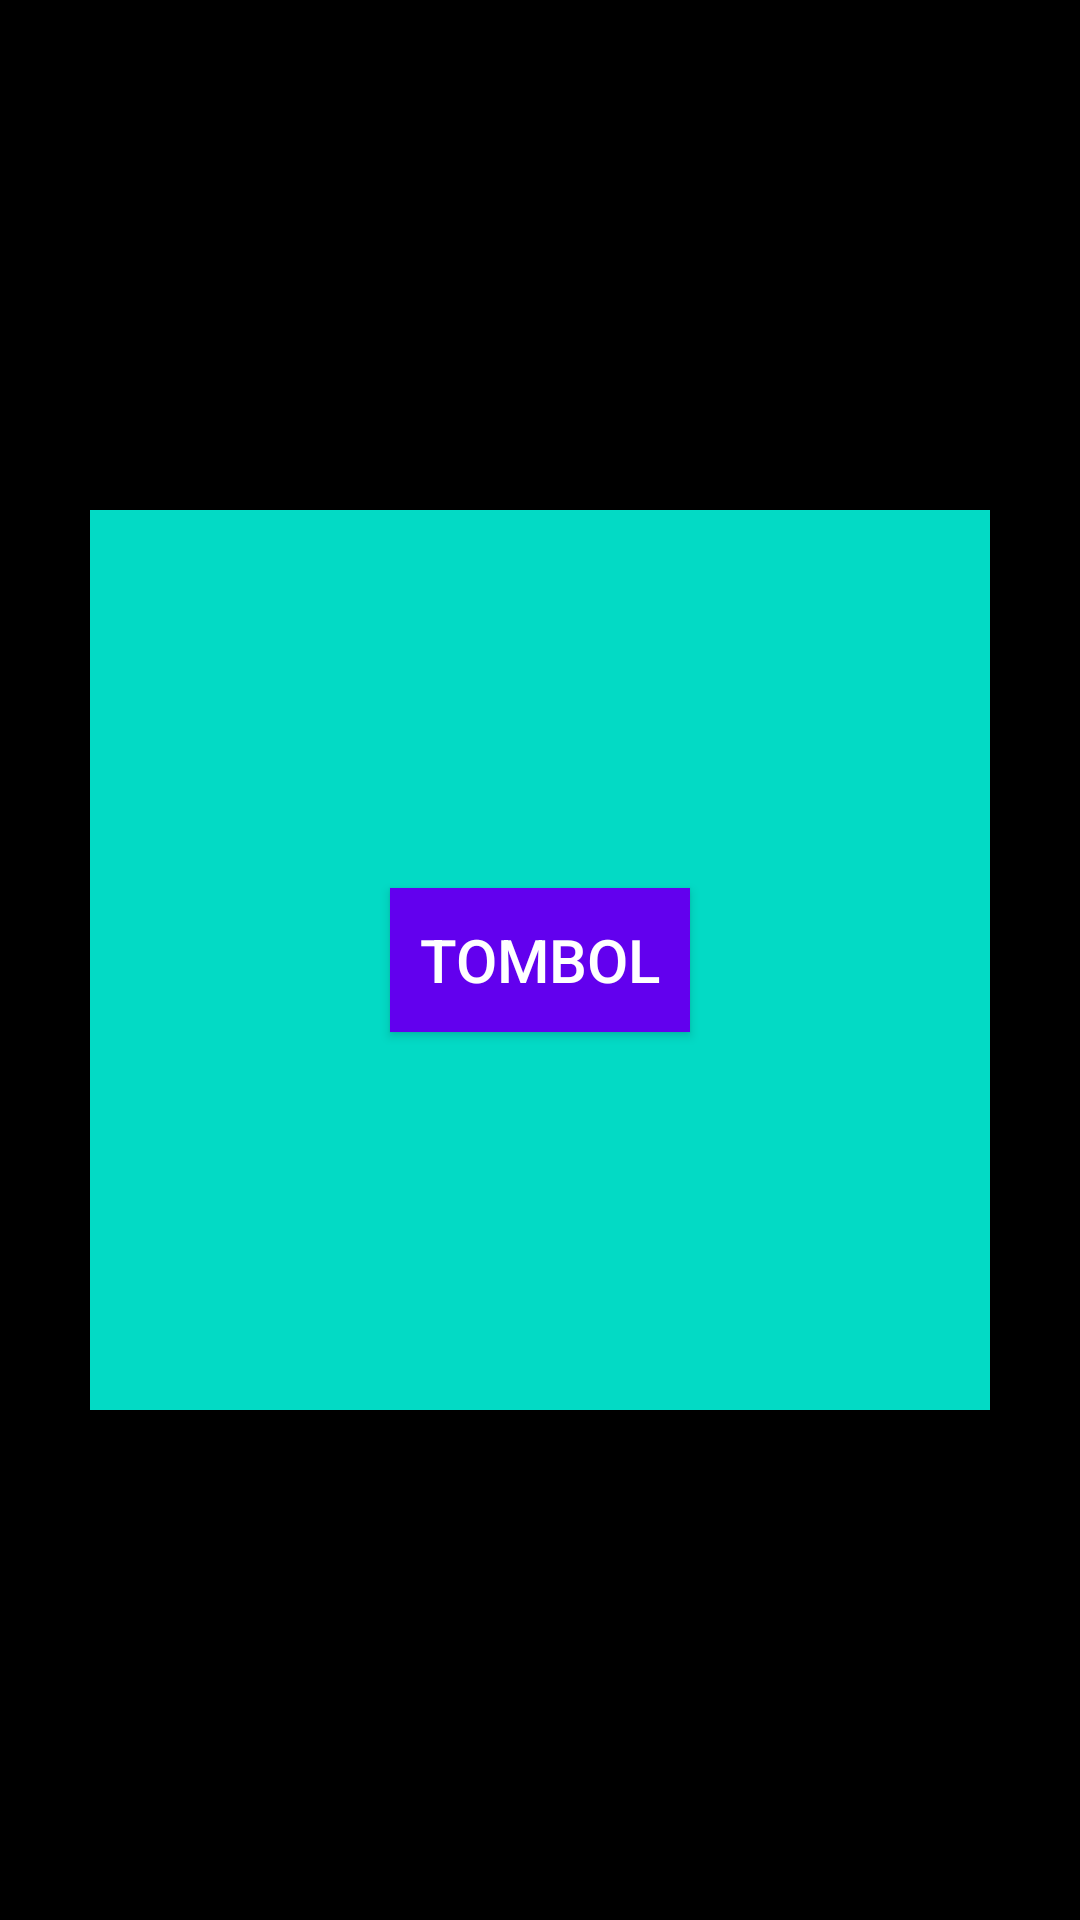

Android layout source for this screen:
<!-- AndroidManifest.xml: application theme Theme.RAHMA -->
<!-- res/layout/framlayout.xml -->
<?xml version="1.0" encoding="utf-8"?>
<FrameLayout xmlns:android="http://schemas.android.com/apk/res/android"
    android:layout_width="match_parent"
    android:layout_height="match_parent"
    android:background="@color/black">

    <ImageView
        android:layout_width="300dp"
        android:layout_height="300dp"
        android:layout_gravity="center"
        android:background="@color/teal_200"/>

    <Button
        android:layout_width="300px"
        android:layout_height="wrap_content"
        android:layout_gravity="center"
        android:background="@color/purple_500"
        android:text="Tombol"
        android:textColor="@color/white"
        android:textSize="20sp" />
</FrameLayout>
<!-- resources referenced by this layout -->
<resources>
  <style name="Theme.RAHMA" parent="Theme.MaterialComponents.DayNight.DarkActionBar">
          
          <item name="colorPrimary">@color/purple_500</item>
          <item name="colorPrimaryVariant">@color/purple_700</item>
          <item name="colorOnPrimary">@color/white</item>
          
          <item name="colorSecondary">@color/teal_200</item>
          <item name="colorSecondaryVariant">@color/teal_700</item>
          <item name="colorOnSecondary">@color/black</item>
          
          <item name="android:statusBarColor" tools:targetApi="l">?attr/colorPrimaryVariant</item>
          
      </style>
  <!-- not gathered from this repository: default colours our renderer supplied (Android Studio template values) -->
  <color name="purple_500">#FF6200EE</color>
  <color name="purple_700">#FF3700B3</color>
  <color name="teal_200">#FF03DAC5</color>
  <color name="teal_700">#FF018786</color>
  <color name="black">#FF000000</color>
  <color name="white">#FFFFFFFF</color>
</resources>
